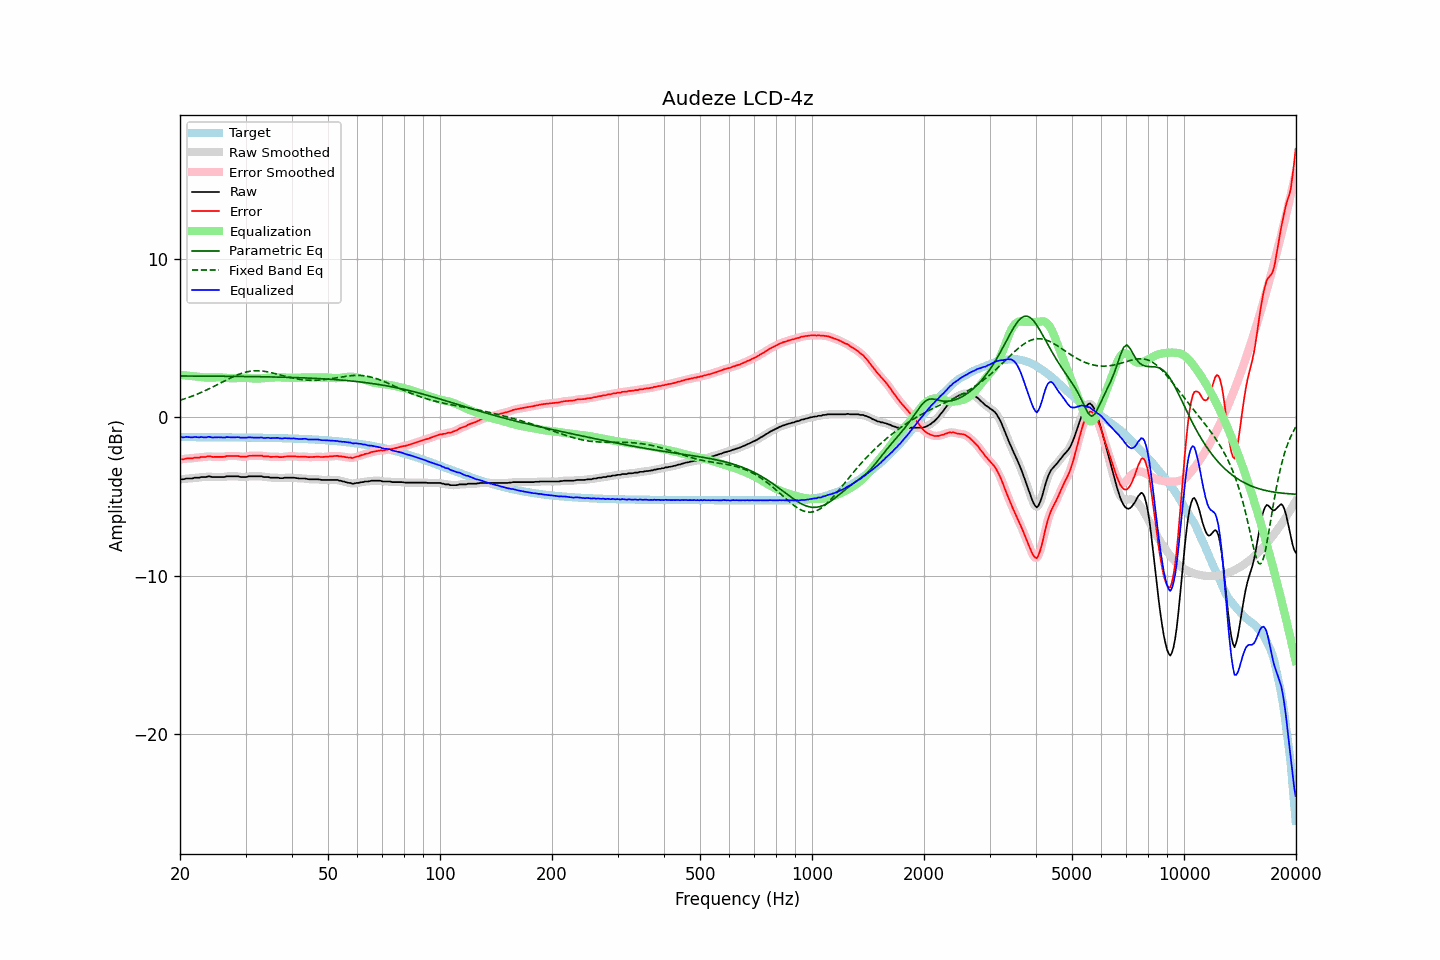

The table this chart was drawn from, first rows:
frequency, raw, error, smoothed, error_smoothed, equalization, parametric_eq, fixed_band_eq, equalized_raw, equalized_smoothed, target
20.00, -3.92, -2.66, -3.93, -2.67, 2.67, 2.60, 1.06, -1.26, -1.26, -1.26
20.20, -3.92, -2.66, -3.92, -2.66, 2.66, 2.60, 1.10, -1.27, -1.26, -1.26
20.40, -3.92, -2.66, -3.91, -2.65, 2.65, 2.60, 1.13, -1.28, -1.26, -1.26
20.61, -3.90, -2.64, -3.90, -2.64, 2.64, 2.59, 1.16, -1.27, -1.26, -1.26
20.81, -3.87, -2.61, -3.88, -2.62, 2.63, 2.59, 1.19, -1.25, -1.26, -1.26
21.02, -3.87, -2.61, -3.87, -2.61, 2.62, 2.59, 1.23, -1.26, -1.26, -1.26
21.23, -3.87, -2.61, -3.87, -2.61, 2.61, 2.59, 1.27, -1.27, -1.27, -1.26
21.44, -3.87, -2.61, -3.87, -2.60, 2.60, 2.59, 1.30, -1.28, -1.27, -1.26
21.66, -3.86, -2.60, -3.85, -2.59, 2.58, 2.59, 1.34, -1.28, -1.27, -1.27
21.87, -3.82, -2.56, -3.84, -2.57, 2.57, 2.59, 1.38, -1.25, -1.26, -1.27
22.09, -3.82, -2.56, -3.83, -2.56, 2.56, 2.59, 1.42, -1.26, -1.26, -1.27
22.31, -3.82, -2.56, -3.82, -2.55, 2.55, 2.59, 1.46, -1.27, -1.26, -1.27
22.54, -3.82, -2.56, -3.81, -2.54, 2.54, 2.59, 1.51, -1.28, -1.27, -1.27
22.76, -3.78, -2.52, -3.80, -2.53, 2.53, 2.59, 1.55, -1.26, -1.27, -1.27
22.99, -3.78, -2.52, -3.79, -2.52, 2.52, 2.59, 1.60, -1.27, -1.27, -1.27
23.22, -3.78, -2.52, -3.78, -2.51, 2.51, 2.59, 1.64, -1.28, -1.27, -1.27
23.45, -3.78, -2.51, -3.77, -2.50, 2.50, 2.59, 1.69, -1.28, -1.27, -1.27
23.69, -3.75, -2.48, -3.75, -2.49, 2.50, 2.59, 1.74, -1.26, -1.26, -1.27
23.92, -3.73, -2.46, -3.75, -2.48, 2.49, 2.59, 1.79, -1.24, -1.25, -1.27
24.16, -3.75, -2.48, -3.75, -2.48, 2.49, 2.59, 1.84, -1.26, -1.26, -1.27
24.40, -3.78, -2.51, -3.77, -2.50, 2.50, 2.59, 1.89, -1.29, -1.27, -1.27
24.65, -3.78, -2.51, -3.78, -2.51, 2.50, 2.58, 1.94, -1.28, -1.28, -1.27
24.89, -3.78, -2.51, -3.79, -2.51, 2.51, 2.58, 1.99, -1.28, -1.28, -1.27
25.14, -3.78, -2.51, -3.78, -2.51, 2.51, 2.58, 2.04, -1.27, -1.27, -1.27
25.39, -3.78, -2.51, -3.78, -2.51, 2.51, 2.58, 2.09, -1.27, -1.27, -1.27
25.65, -3.78, -2.51, -3.78, -2.51, 2.51, 2.58, 2.15, -1.27, -1.27, -1.27
25.91, -3.78, -2.51, -3.79, -2.51, 2.50, 2.58, 2.20, -1.28, -1.28, -1.27
26.16, -3.78, -2.51, -3.78, -2.50, 2.49, 2.58, 2.25, -1.29, -1.28, -1.28
26.43, -3.77, -2.50, -3.76, -2.49, 2.48, 2.58, 2.30, -1.29, -1.28, -1.28
26.69, -3.73, -2.46, -3.75, -2.47, 2.48, 2.58, 2.35, -1.26, -1.27, -1.28
26.96, -3.73, -2.46, -3.73, -2.46, 2.47, 2.58, 2.41, -1.27, -1.27, -1.28
27.23, -3.73, -2.45, -3.73, -2.45, 2.46, 2.58, 2.45, -1.28, -1.27, -1.28
27.50, -3.73, -2.45, -3.73, -2.45, 2.45, 2.57, 2.50, -1.28, -1.28, -1.28
27.77, -3.73, -2.45, -3.73, -2.45, 2.45, 2.57, 2.55, -1.28, -1.28, -1.28
28.05, -3.73, -2.45, -3.73, -2.45, 2.45, 2.57, 2.60, -1.28, -1.28, -1.28
28.33, -3.73, -2.45, -3.73, -2.45, 2.46, 2.57, 2.64, -1.27, -1.27, -1.28
28.62, -3.73, -2.45, -3.74, -2.46, 2.47, 2.57, 2.68, -1.26, -1.27, -1.28
28.90, -3.76, -2.48, -3.76, -2.48, 2.48, 2.57, 2.72, -1.29, -1.28, -1.28
29.19, -3.78, -2.50, -3.78, -2.49, 2.48, 2.57, 2.75, -1.30, -1.29, -1.28
29.48, -3.78, -2.50, -3.79, -2.50, 2.48, 2.57, 2.79, -1.30, -1.30, -1.29
29.78, -3.78, -2.50, -3.79, -2.50, 2.48, 2.57, 2.82, -1.30, -1.30, -1.29
30.08, -3.78, -2.49, -3.78, -2.49, 2.48, 2.56, 2.84, -1.30, -1.30, -1.29
30.38, -3.76, -2.47, -3.76, -2.47, 2.47, 2.56, 2.87, -1.29, -1.29, -1.29
30.68, -3.73, -2.44, -3.74, -2.45, 2.46, 2.56, 2.88, -1.27, -1.28, -1.29
30.99, -3.73, -2.44, -3.73, -2.44, 2.45, 2.56, 2.90, -1.28, -1.28, -1.29
31.30, -3.73, -2.44, -3.73, -2.44, 2.44, 2.56, 2.91, -1.29, -1.29, -1.29
31.61, -3.73, -2.44, -3.73, -2.44, 2.43, 2.56, 2.92, -1.30, -1.30, -1.30
31.93, -3.73, -2.44, -3.73, -2.44, 2.43, 2.56, 2.92, -1.30, -1.30, -1.30
32.24, -3.73, -2.44, -3.73, -2.44, 2.43, 2.55, 2.93, -1.30, -1.30, -1.30
32.57, -3.73, -2.43, -3.73, -2.43, 2.44, 2.55, 2.92, -1.30, -1.29, -1.30
32.89, -3.73, -2.43, -3.74, -2.43, 2.44, 2.55, 2.92, -1.29, -1.29, -1.30
33.22, -3.73, -2.43, -3.75, -2.45, 2.45, 2.55, 2.91, -1.28, -1.30, -1.30
33.55, -3.78, -2.48, -3.77, -2.46, 2.46, 2.55, 2.90, -1.32, -1.31, -1.30
33.89, -3.78, -2.48, -3.78, -2.47, 2.47, 2.55, 2.88, -1.31, -1.31, -1.31
34.23, -3.78, -2.47, -3.79, -2.48, 2.48, 2.54, 2.87, -1.31, -1.31, -1.31
34.57, -3.78, -2.47, -3.80, -2.49, 2.49, 2.54, 2.85, -1.30, -1.31, -1.31
34.92, -3.82, -2.51, -3.81, -2.50, 2.49, 2.54, 2.82, -1.33, -1.32, -1.31
35.27, -3.82, -2.51, -3.82, -2.51, 2.50, 2.54, 2.80, -1.32, -1.32, -1.31
35.62, -3.82, -2.51, -3.83, -2.51, 2.51, 2.53, 2.78, -1.32, -1.32, -1.32
35.97, -3.82, -2.50, -3.82, -2.50, 2.51, 2.53, 2.75, -1.31, -1.31, -1.32
... 635 more rows
